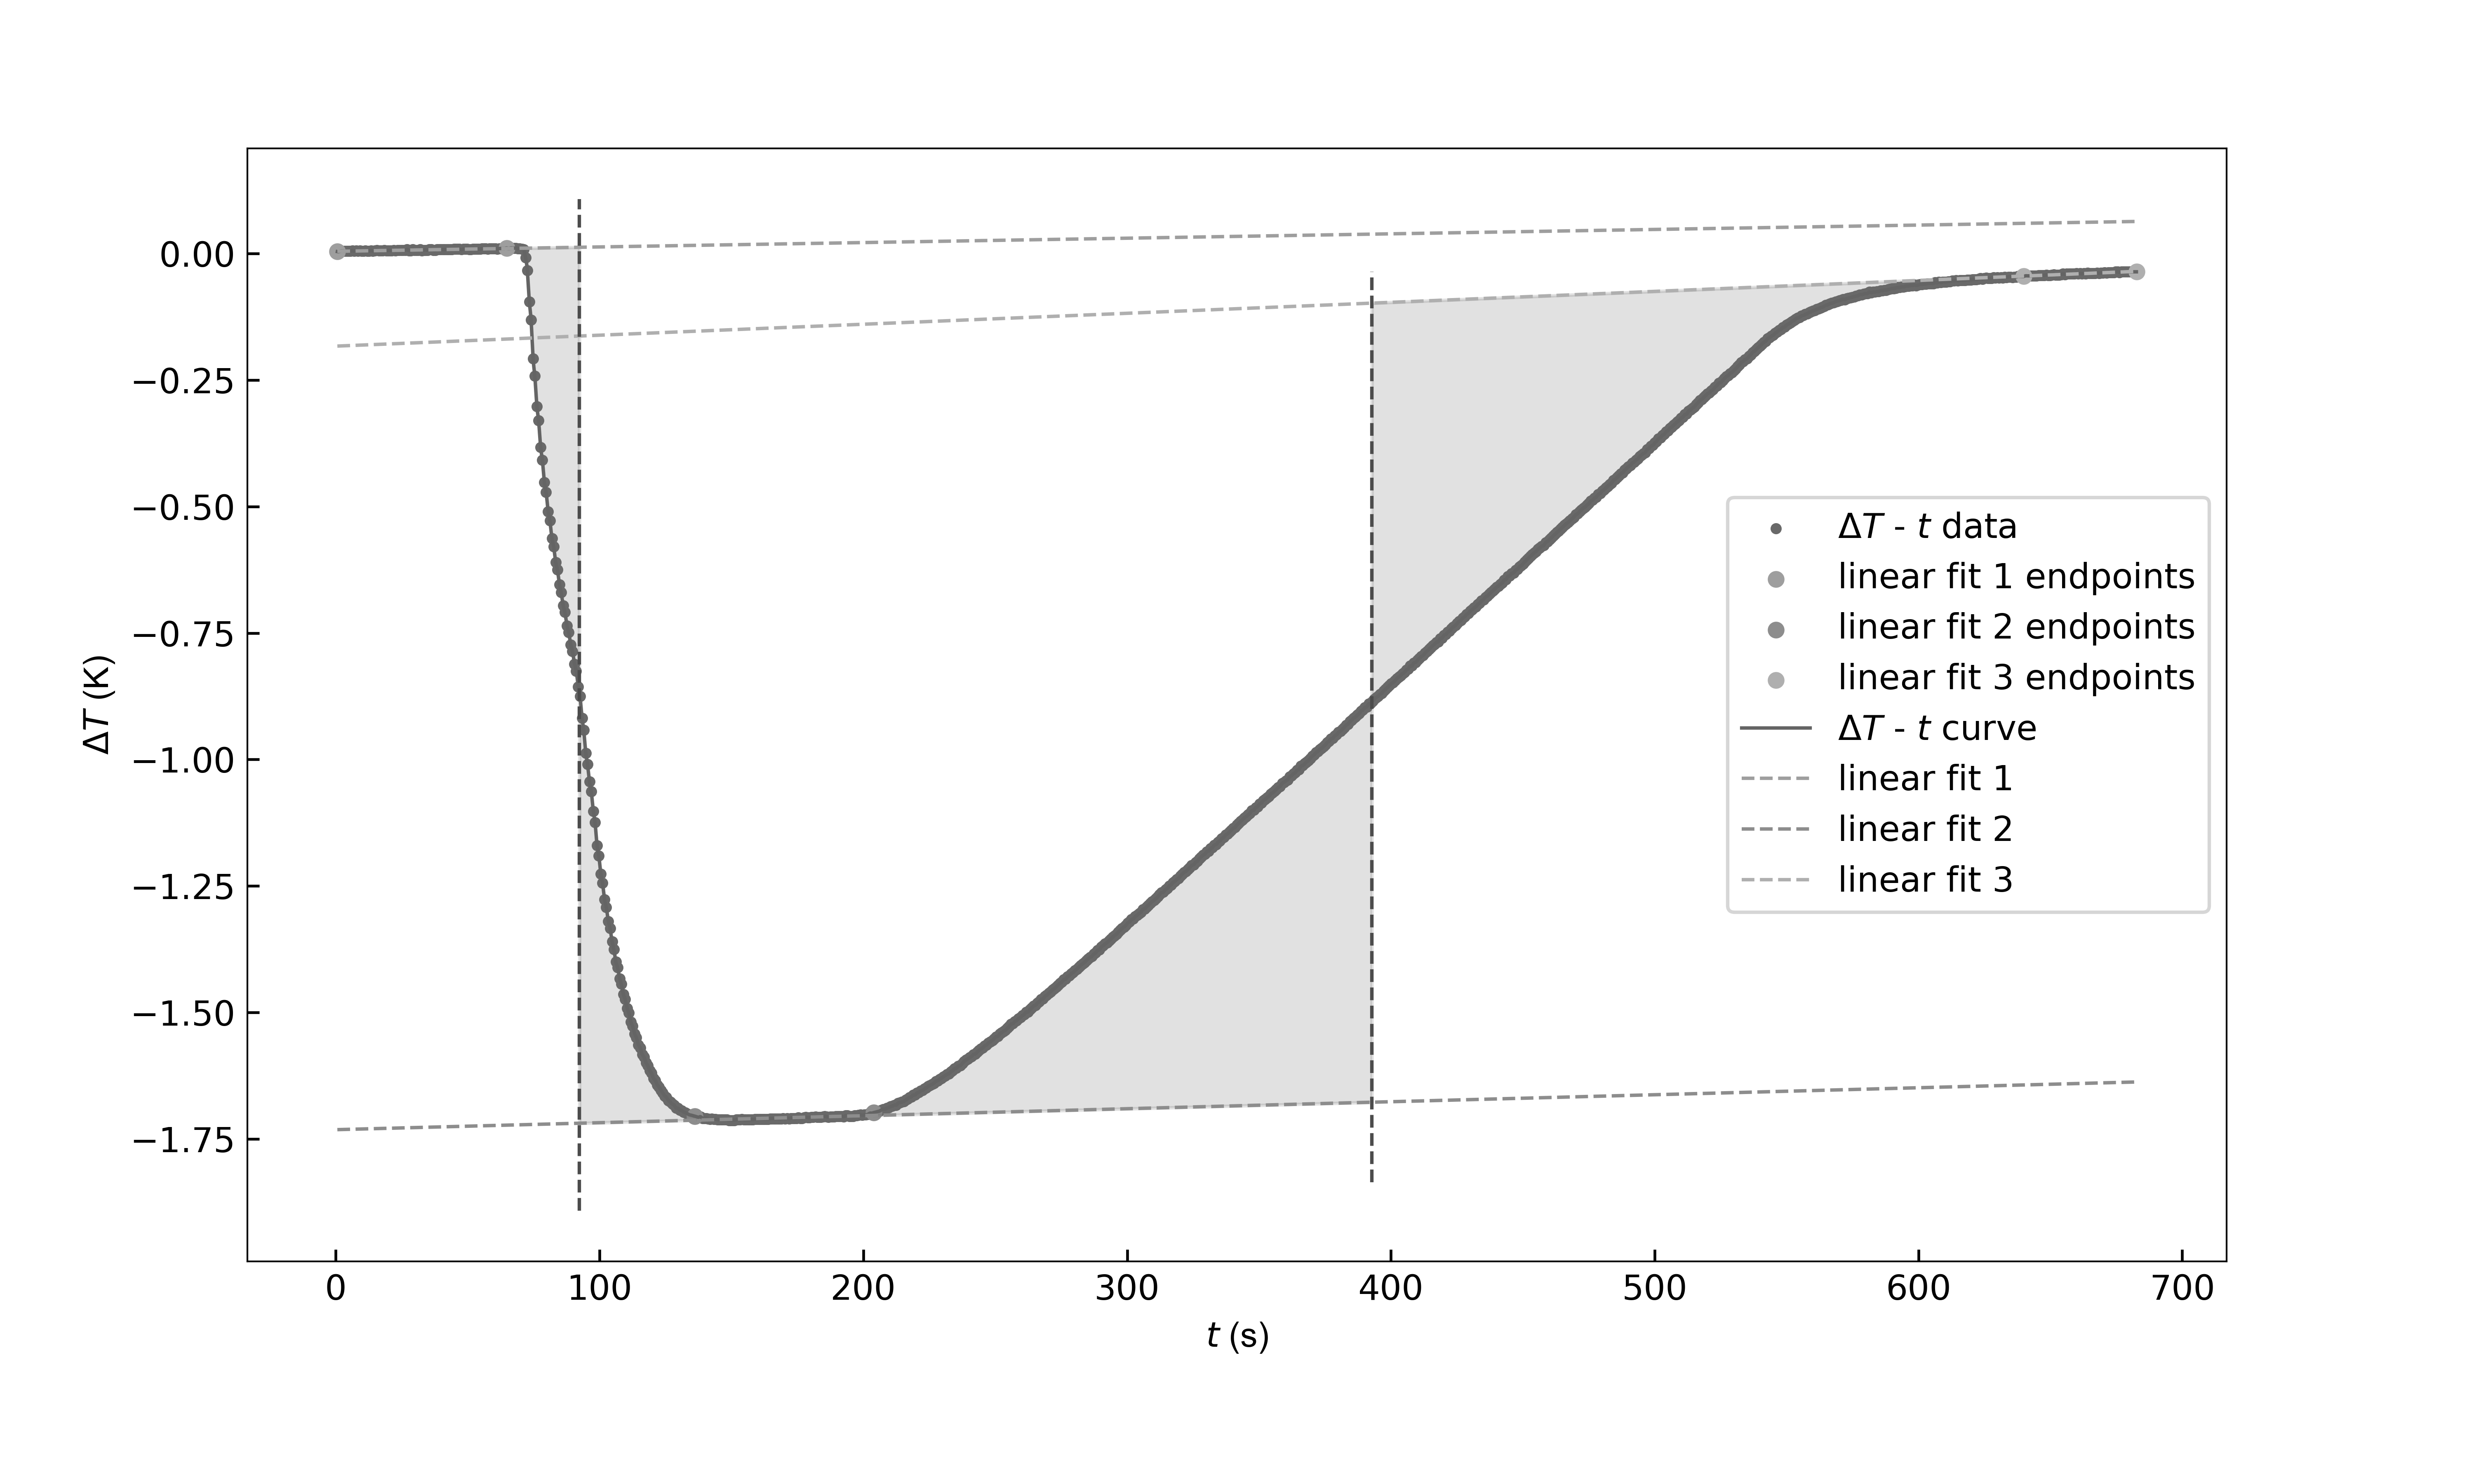

Source data for this figure (header and first rows):
room_temperature(K), 299.85
water_volume(mL), 500
solute_molarmass(g/mol), 101.1
solute_mass(g), 12
R1(Omega), 10.7
R2(Omega), 10.85
t1(s), 193
t2(s), 537.2
current(A), 1.01
time(s), Delta_T(K)
0.607, 0.004
1.249, 0.004
2.035, 0.005
2.676, 0.005
3.461, 0.005
4.103, 0.005
4.888, 0.005
5.531, 0.005
6.315, 0.006
6.958, 0.005
7.742, 0.006
8.384, 0.005
9.169, 0.006
9.811, 0.005
10.6, 0.005
11.24, 0.006
12.02, 0.005
12.67, 0.005
13.45, 0.006
14.09, 0.005
14.88, 0.006
15.52, 0.007
16.3, 0.006
16.95, 0.006
17.73, 0.006
18.37, 0.007
19.16, 0.006
19.8, 0.006
20.59, 0.006
21.23, 0.006
22.01, 0.007
22.66, 0.006
23.44, 0.007
24.08, 0.007
24.87, 0.007
25.51, 0.007
26.29, 0.007
26.94, 0.008
27.72, 0.006
28.36, 0.006
29.15, 0.008
29.79, 0.007
30.57, 0.007
31.22, 0.007
32, 0.008
32.64, 0.006
33.43, 0.007
34.07, 0.007
34.86, 0.007
35.5, 0.008
36.28, 0.008
... 906 more rows
